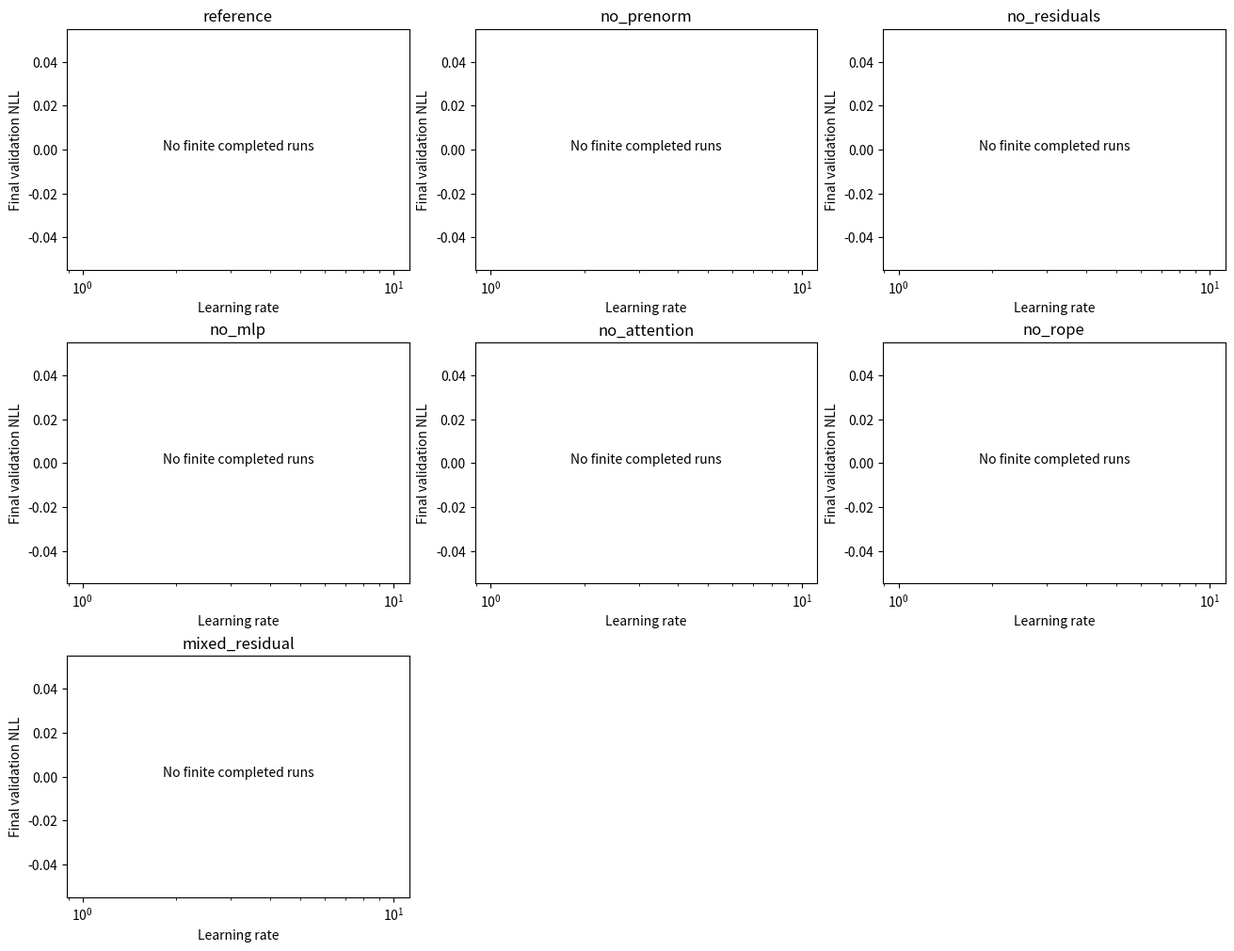

Generate this figure with matplotlib:
"""Summarize observed pop-quiz results; never infer missing experiments."""
import argparse
import json
import math
from pathlib import Path

Q1 = ("reference", "no_prenorm", "no_residuals", "no_mlp", "no_attention", "no_rope")
VARIANTS = Q1 + ("mixed_residual",)


def summarize(source, output_dir, token_budget_sequences=None):
    import matplotlib
    matplotlib.use("Agg")
    import matplotlib.pyplot as plt
    output_dir = Path(output_dir)
    output_dir.mkdir(parents=True, exist_ok=True)
    rows = []
    for line in Path(source).read_text().splitlines() if Path(source).exists() else []:
        if line.strip():
            row = json.loads(line)
            if row.get("verification") or row.get("status") == "verification_complete":
                continue
            if token_budget_sequences is not None and row.get("config", {}).get("num_train_sequences") != token_budget_sequences:
                continue
            rows.append(row)
    # Resume appends duplicate summaries; each run contributes exactly once.
    rows = list({r.get("run_dir", f"row-{i}"): r for i, r in enumerate(rows)}.values())
    signatures = set()
    for r in rows:
        c = r.get("config", {})
        signature = {k:v for k,v in c.items() if k not in ("variant", "learning_rate", "run_name_suffix")}
        signatures.add(json.dumps(signature, sort_keys=True))
    if len(signatures) > 1:
        raise ValueError("Incompatible recipe settings in results; use a separate results file or --token-budget-sequences")

    def variant(r):
        return r.get("config", {}).get("variant", r.get("variant"))
    def lr(r):
        return r.get("config", {}).get("learning_rate", r.get("learning_rate"))
    def value(r):
        x = r.get("final_val_loss", r.get("final_eval_loss"))
        return float(x) if x is not None else float("nan")
    def good(r):
        return r.get("status") == "complete" and math.isfinite(value(r))

    best = {}
    for v in VARIANTS:
        options = [r for r in rows if variant(r) == v and good(r)]
        if options:
            best[v] = min(options, key=value)
    # Q1's LR grid excludes the extra q2 reference at 1e-4.
    q1_best = {}
    for v in Q1:
        options = [r for r in rows if variant(r) == v and lr(r) != .0001 and good(r)]
        if options:
            q1_best[v] = min(options, key=value)
    ranking = sorted(q1_best, key=lambda v: value(q1_best[v]))
    lines = ["# Pop-quiz measured results", "", f"Unique recorded runs: {len(rows)} / 37. Verification runs excluded.",
             "Missing or failed runs do not supply a validation loss. Rankings are provisional until the grid completes.", "",
             "## Q1", "", "| Rank | Variant | Best final validation loss | LR | Finite / recorded |",
             "|---:|---|---:|---:|---:|"]
    for v in ranking + [v for v in Q1 if v not in ranking]:
        observed = [r for r in rows if variant(r) == v and lr(r) != .0001]
        finite = sum(good(r) for r in observed)
        if v in q1_best:
            b = q1_best[v]
            lines.append(f"| {ranking.index(v)+1} | {v} | {value(b):.6f} | {lr(b):g} | {finite} / {len(observed)} |")
        else:
            lines.append(f"| — | {v} | unavailable | — | {finite} / {len(observed)} |")
    lines += ["", "## Q2", ""]
    if all(v in best for v in ("mixed_residual", "reference")):
        delta = value(best["mixed_residual"]) - value(best["reference"])
        lines.append(f"ΔL = min_lr L_mixed − min_lr L_reference = **{delta:+.6f}** nats (observed finite runs).")
        lines.append(f"Best mixed LR: {lr(best['mixed_residual']):g}; best reference LR: {lr(best['reference']):g}.")
    else:
        delta = None
        lines.append("ΔL unavailable: finite completed runs for both mixed_residual and reference are required.")
    lines += ["", "## Run grid", "", "| Variant | LR | Status | Final validation loss |", "|---|---:|---|---:|"]
    for r in sorted(rows, key=lambda r: (str(variant(r)), lr(r) or 0)):
        label = f"{value(r):.6f}" if good(r) else "non-finite" if r.get("status") == "diverged" else "unavailable"
        lines.append(f"| {variant(r)} | {lr(r):g} | {r.get('status')} | {label} |")

    fig, axes = plt.subplots(3, 3, figsize=(13, 10), constrained_layout=True)
    for ax, v in zip(axes.flat, VARIANTS):
        points = sorted([r for r in rows if variant(r) == v and good(r)], key=lr)
        ax.plot([lr(r) for r in points], [value(r) for r in points], "o-")
        ax.set(xscale="log", xlabel="Learning rate", ylabel="Final validation NLL", title=v)
        diverged = [r for r in rows if variant(r) == v and r.get("status") == "diverged"]
        if diverged:
            ax.text(.02,.98,"Non-finite at LR: " + ", ".join(f"{lr(r):g}" for r in diverged),
                    transform=ax.transAxes, va="top", fontsize=8)
        if not points:
            ax.text(.5,.5,"No finite completed runs",transform=ax.transAxes,ha="center")
    for ax in list(axes.flat)[len(VARIANTS):]:
        ax.set_visible(False)
    fig.savefig(output_dir / "popquiz_loss_vs_lr.png", dpi=160)
    plt.close(fig)
    fig, ax = plt.subplots(figsize=(10,6), constrained_layout=True)
    curves = 0
    for v,b in best.items():
        metrics = Path(b["run_dir"]) / "metrics.jsonl"
        if not metrics.exists():
            continue
        points = [json.loads(line) for line in metrics.read_text().splitlines() if line.strip()]
        points = [p for p in points if math.isfinite(p.get("val_loss", p.get("eval_loss", float("nan"))))]
        if points:
            ax.plot([p.get("tokens", p["step"]) for p in points],
                    [p.get("val_loss",p.get("eval_loss")) for p in points],"o-",label=f"{v}, LR {lr(b):g}")
            curves += 1
    ax.set(xlabel="Input tokens",ylabel="Validation NLL",title="Validation curves at best observed LR")
    if curves:
        ax.legend()
    else:
        ax.text(.5,.5,"No completed validation curves",transform=ax.transAxes,ha="center")
    fig.savefig(output_dir / "popquiz_best_curves.png", dpi=160)
    plt.close(fig)
    lines += ["", "![Final validation loss versus LR](popquiz_loss_vs_lr.png)", "",
              "![Validation curves at best LR](popquiz_best_curves.png)", ""]
    (output_dir / "popquiz_summary.md").write_text("\n".join(lines))
    return dict(runs=len(rows), q1_ranking=ranking, delta_loss=delta, best={v:lr(b) for v,b in best.items()})


def main():
    p = argparse.ArgumentParser(description=__doc__)
    p.add_argument("--results", type=Path, default=Path("results/popquiz.jsonl"))
    p.add_argument("--output-dir", type=Path, default=Path("results"))
    p.add_argument("--token-budget-sequences", type=int)
    a = p.parse_args()
    print(json.dumps(summarize(a.results,a.output_dir,a.token_budget_sequences)))


if __name__ == "__main__":
    main()
